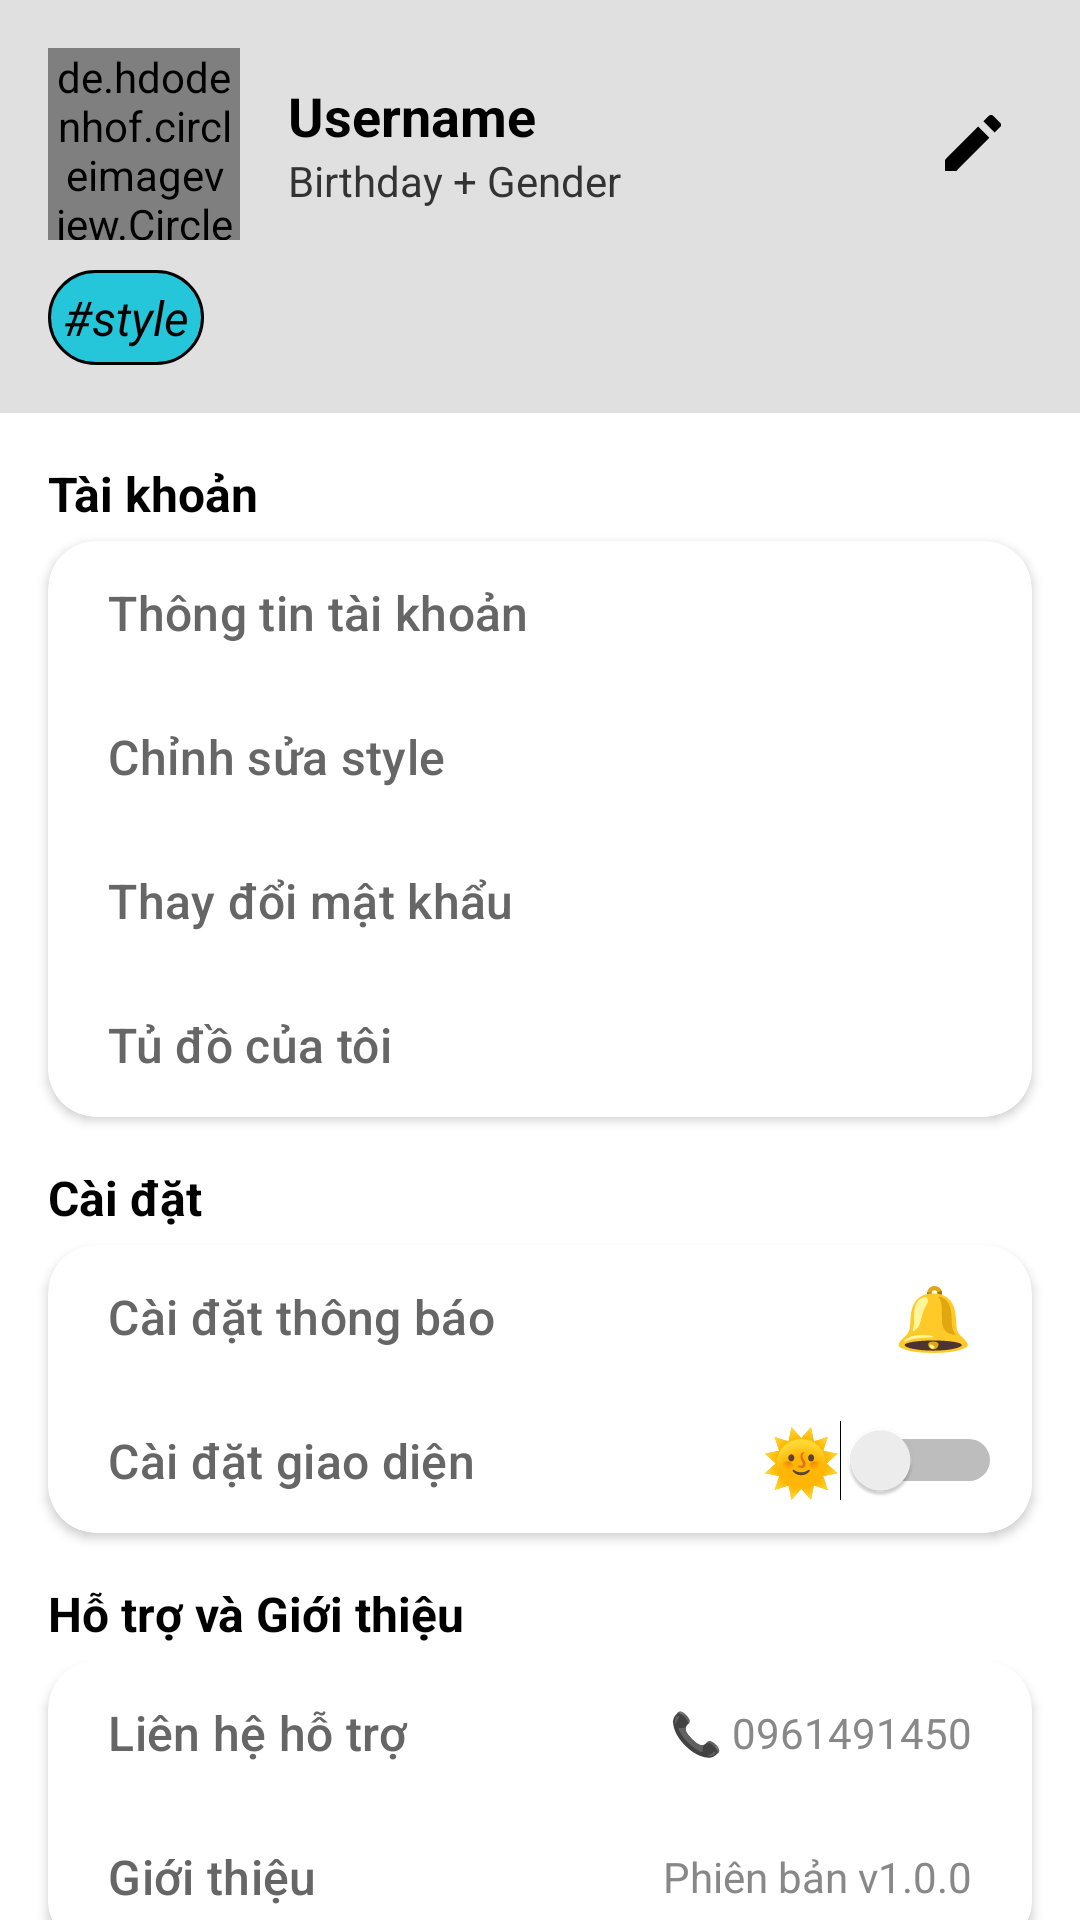

Reconstruct the res/layout file that produces this screen, plus the resources it refers to.
<!-- AndroidManifest.xml: application theme Theme.MyApp -->
<!-- res/layout/activity_me.xml -->
<?xml version="1.0" encoding="utf-8"?>
<androidx.constraintlayout.widget.ConstraintLayout xmlns:android="http://schemas.android.com/apk/res/android"
    xmlns:app="http://schemas.android.com/apk/res-auto"
    xmlns:tools="http://schemas.android.com/tools"
    android:id="@+id/main"
    android:layout_width="match_parent"
    android:layout_height="match_parent"
    android:background="?android:attr/colorBackground"
    tools:context=".MeActivity">

    
    <LinearLayout
        android:id="@+id/userHeader"
        android:layout_width="0dp"
        android:layout_height="wrap_content"
        android:orientation="vertical"
        android:padding="16dp"
        android:background="#E0E0E0"
        app:layout_constraintTop_toTopOf="parent"
        app:layout_constraintStart_toStartOf="parent"
        app:layout_constraintEnd_toEndOf="parent">

        <LinearLayout
            android:layout_width="match_parent"
            android:layout_height="wrap_content"
            android:orientation="horizontal">

            <de.hdodenhof.circleimageview.CircleImageView
                android:id="@+id/civAvatar"
                android:layout_width="64dp"
                android:layout_height="64dp"
                android:scaleType="centerCrop"
                android:src="@drawable/ic_avatar_placeholder"
                app:civ_border_color="#555555"
                app:civ_border_width="2dp" />

            <LinearLayout
                android:orientation="vertical"
                android:layout_marginStart="16dp"
                android:layout_gravity="center_vertical"
                android:layout_width="0dp"
                android:layout_height="wrap_content"
                android:layout_weight="1">

                <TextView
                    android:layout_width="wrap_content"
                    android:layout_height="wrap_content"
                    android:id="@+id/tvUsername"
                    android:text="Username"
                    android:textSize="18sp"
                    android:textStyle="bold"
                    android:textColor="@android:color/black" />

                <TextView
                    android:layout_width="wrap_content"
                    android:layout_height="wrap_content"
                    android:id="@+id/tvBirthGen"
                    android:text="Birthday + Gender"
                    android:textSize="14sp"
                    android:textColor="#333333" />
            </LinearLayout>

            <ImageButton
                android:id="@+id/ibEditInfo"
                android:layout_width="40dp"
                android:layout_height="40dp"
                android:background="?attr/selectableItemBackgroundBorderless"
                android:src="@drawable/ic_edit"
                android:contentDescription="Chỉnh sửa style"
                app:tint="@android:color/black"
                android:layout_gravity="center_vertical"/>

        </LinearLayout>

        <LinearLayout
            android:id="@+id/llStyles"
            android:layout_width="match_parent"
            android:layout_height="wrap_content"
            android:orientation="horizontal"
            android:layout_marginTop="10dp"
            android:gravity="center_vertical">

            <TextView
                android:layout_width="wrap_content"
                android:layout_height="wrap_content"
                android:id="@+id/tvStyle"
                android:text="#style"
                android:textStyle="italic"
                android:textSize="16sp"
                android:textColor="@color/black"
                android:padding="5dp"
                android:background="@drawable/corner_border" />

        </LinearLayout>
    </LinearLayout>

    
    <TextView
        android:id="@+id/accountText"
        style="@style/SectionTitle"
        android:layout_width="0dp"
        android:layout_marginStart="16dp"
        android:layout_marginTop="16dp"
        android:layout_marginEnd="16dp"
        android:text="Tài khoản"
        app:layout_constraintEnd_toEndOf="parent"
        app:layout_constraintStart_toStartOf="parent"
        app:layout_constraintTop_toBottomOf="@id/userHeader" />

    <com.google.android.material.card.MaterialCardView
        android:id="@+id/accountSection"
        style="@style/CustomCardSection"
        android:layout_marginTop="5dp"
        app:layout_constraintTop_toBottomOf="@id/accountText"
        app:layout_constraintStart_toStartOf="parent"
        app:layout_constraintEnd_toEndOf="parent">

        <LinearLayout
            android:layout_width="match_parent"
            android:layout_height="wrap_content"
            android:orientation="vertical">

            <Button
                android:text="Thông tin tài khoản"
                android:id="@+id/btnInfo"
                style="@style/SectionButton" />

            <Button
                android:text="Chỉnh sửa style"
                android:id="@+id/btnEditStyle"
                style="@style/SectionButton" />

            <Button
                android:text="Thay đổi mật khẩu"
                android:id="@+id/btnEditPassword"
                style="@style/SectionButton" />

            <Button
                android:text="Tủ đồ của tôi"
                android:id="@+id/btnMyClothes"
                style="@style/SectionButton" />
        </LinearLayout>
    </com.google.android.material.card.MaterialCardView>

    
    <TextView
        android:text="Cài đặt"
        android:id="@+id/settingText"
        style="@style/SectionTitle"
        android:layout_width="0dp"
        android:layout_marginStart="16dp"
        android:layout_marginTop="16dp"
        android:layout_marginEnd="16dp"
        app:layout_constraintTop_toBottomOf="@id/accountSection"
        app:layout_constraintStart_toStartOf="parent"
        app:layout_constraintEnd_toEndOf="parent" />

    <com.google.android.material.card.MaterialCardView
        android:id="@+id/settingSection"
        style="@style/CustomCardSection"
        android:layout_marginTop="5dp"
        app:layout_constraintTop_toBottomOf="@id/settingText"
        app:layout_constraintStart_toStartOf="parent"
        app:layout_constraintEnd_toEndOf="parent">

        <LinearLayout
            android:layout_width="match_parent"
            android:layout_height="wrap_content"
            android:orientation="vertical">

            <FrameLayout
                android:layout_width="match_parent"
                android:layout_height="wrap_content">

                <TextView
                    android:layout_width="wrap_content"
                    android:layout_height="wrap_content"
                    android:text="🔔"
                    android:layout_gravity="center_vertical|end"
                    android:textSize="21sp"
                    android:layout_marginEnd="20dp"/>

                <Button
                    android:text="Cài đặt thông báo"
                    android:id="@+id/btnNotify"
                    style="@style/SectionButton" />

            </FrameLayout>

            <FrameLayout
                android:layout_width="match_parent"
                android:layout_height="wrap_content">

                <Switch
                    android:layout_width="wrap_content"
                    android:layout_height="wrap_content"
                    android:layout_gravity="end|center_vertical"
                    android:text="🌞"
                    android:textSize="21sp"
                    android:layout_marginEnd="10dp"/>

                <Button
                    android:text="Cài đặt giao diện"
                    android:id="@+id/btnEditTheme"
                    style="@style/SectionButton" />
            </FrameLayout>
        </LinearLayout>
    </com.google.android.material.card.MaterialCardView>

    
    <TextView
        android:text="Hỗ trợ và Giới thiệu"
        style="@style/SectionTitle"
        android:id="@+id/supportText"
        android:layout_width="0dp"
        android:layout_marginStart="16dp"
        android:layout_marginEnd="16dp"
        android:layout_marginTop="16dp"
        app:layout_constraintTop_toBottomOf="@id/settingSection"
        app:layout_constraintStart_toStartOf="parent"
        app:layout_constraintEnd_toEndOf="parent" />

    <com.google.android.material.card.MaterialCardView
        android:id="@+id/supportSection"
        style="@style/CustomCardSection"
        android:layout_marginTop="5dp"
        app:layout_constraintTop_toBottomOf="@id/supportText"
        app:layout_constraintStart_toStartOf="parent"
        app:layout_constraintEnd_toEndOf="parent">

        <LinearLayout
            android:layout_width="match_parent"
            android:layout_height="wrap_content"
            android:orientation="vertical">

            <FrameLayout
                android:layout_width="match_parent"
                android:layout_height="wrap_content">
                <TextView
                    android:layout_width="wrap_content"
                    android:layout_height="wrap_content"
                    android:text="📞 0961491450"
                    android:layout_gravity="center_vertical|end"
                    android:textSize="14sp"
                    android:textColor="#888"
                    android:layout_marginEnd="20dp"/>

                <Button
                    android:text="Liên hệ hỗ trợ"
                    style="@style/SectionButton"
                    android:clickable="false"/>
            </FrameLayout>

            <FrameLayout
                android:layout_width="match_parent"
                android:layout_height="wrap_content">
                <TextView
                    android:layout_width="wrap_content"
                    android:layout_height="wrap_content"
                    android:text="Phiên bản v1.0.0"
                    android:layout_gravity="center_vertical|end"
                    android:textSize="14sp"
                    android:textColor="#888"
                    android:layout_marginEnd="20dp"/>

                <Button
                    android:text="Giới thiệu"
                    style="@style/SectionButton"
                    android:clickable="false"/>

            </FrameLayout>
        </LinearLayout>
    </com.google.android.material.card.MaterialCardView>

    
    <Button
        android:id="@+id/btnLogOut"
        android:text="Đăng xuất"
        android:layout_width="0dp"
        android:layout_height="wrap_content"
        android:backgroundTint="#f00"
        android:textColor="@android:color/white"
        android:textStyle="bold"
        android:textSize="16sp"
        app:cornerRadius="12dp"
        app:layout_constraintTop_toBottomOf="@id/supportSection"
        app:layout_constraintStart_toStartOf="parent"
        app:layout_constraintEnd_toEndOf="parent"
        android:layout_margin="16dp"/>

    <Button
        android:id="@+id/btnDelAcc"
        android:text="Xóa tài khoản"
        android:layout_width="0dp"
        android:layout_height="wrap_content"
        android:backgroundTint="#f00"
        android:textColor="@android:color/white"
        android:textStyle="bold"
        android:textSize="16sp"
        app:cornerRadius="12dp"
        app:layout_constraintTop_toBottomOf="@id/btnLogOut"
        app:layout_constraintStart_toStartOf="parent"
        app:layout_constraintEnd_toEndOf="parent"
        android:layout_margin="16dp"/>
</androidx.constraintlayout.widget.ConstraintLayout>
<!-- resources referenced by this layout -->
<resources>
  <color name="black">#000000</color>
  <!-- drawable corner_border (drawable) -->
  <?xml version="1.0" encoding="utf-8"?>
  <shape xmlns:android="http://schemas.android.com/apk/res/android">
      <corners android:radius="24dp" />
      <stroke android:width="1dp" />
      <solid android:color="#26C6DA" />
  </shape>
  <!-- drawable ic_avatar_placeholder (drawable) -->
  <vector xmlns:android="http://schemas.android.com/apk/res/android"
      android:width="24dp"
      android:height="24dp"
      android:viewportWidth="24"
      android:viewportHeight="24">
      <path
          android:fillColor="#888888"
          android:pathData="M12,12a5,5 0,1 0,-5 -5a5,5 0,0 0,5 5zm0,2c-3.33,0 -10,1.67 -10,5v1h20v-1c0,-3.33 -6.67,-5 -10,-5z"/>
  </vector>
  <!-- drawable ic_edit (drawable) -->
  <vector xmlns:android="http://schemas.android.com/apk/res/android"
      android:width="24dp"
      android:height="24dp"
      android:viewportWidth="24"
      android:viewportHeight="24">
      <path
          android:fillColor="#FF000000"
          android:pathData="M3 17.25V21h3.75L17.81 9.94l-3.75-3.75L3 17.25zM21.41 6.34c.38-.38.38-1.02 0-1.41l-2.34-2.34c-.39-.38-1.03-.38-1.41 0l-1.83 1.83 3.75 3.75 1.83-1.83z"/>
  </vector>
  <style name="CustomCardSection" parent="Widget.Material3.CardView.Elevated">
          <item name="cardElevation">2dp</item>
          <item name="cardCornerRadius">16dp</item>
          <item name="cardBackgroundColor">@android:color/white</item>
          <item name="android:layout_marginLeft">16dp</item>
          <item name="android:layout_marginRight">16dp</item>
          <item name="android:layout_marginTop">8dp</item>
          <item name="android:layout_width">match_parent</item>
          <item name="android:layout_height">wrap_content</item>
      </style>
  <style name="SectionButton" parent="Widget.Material3.Button.TextButton">
          <item name="android:textSize">16sp</item>
          <item name="cornerRadius">12dp</item>
          <item name="android:layout_width">match_parent</item>
          <item name="android:layout_height">wrap_content</item>
          <item name="android:gravity">center_vertical</item>
          <item name="android:paddingStart">20dp</item>
          <item name="android:textColor">?attr/descriptionTextColor</item>
      </style>
  <style name="SectionTitle">
          <item name="android:textStyle">bold</item>
          <item name="android:textSize">16sp</item>
          <item name="android:textColor">?attr/titleTextColor</item>
          <item name="android:layout_marginBottom">8dp</item>
          <item name="android:layout_width">wrap_content</item>
          <item name="android:layout_height">wrap_content</item>
          <item name="android:layout_marginStart">12dp</item>
      </style>
  <style name="Theme.MyApp" parent="Theme.Material3.DayNight.NoActionBar">
          
          <item name="colorPrimary">@color/purple_500</item>
          <item name="colorSecondary">@color/teal_700</item>
          <item name="titleTextColor">#000</item>
          <item name="descriptionTextColor">#666</item>
  
          
          <item name="android:colorBackground">#FFFFFF</item>
          <item name="colorOnBackground">#000000</item>
  
          
          <item name="shapeAppearanceSmallComponent">@style/RoundedCorner12</item>
      </style>
  <color name="purple_500">#6200EE</color>
  <color name="teal_700">#018786</color>
  <style name="RoundedCorner12" parent="ShapeAppearance.Material3.SmallComponent">
          <item name="cornerSize">12dp</item>
      </style>
</resources>
